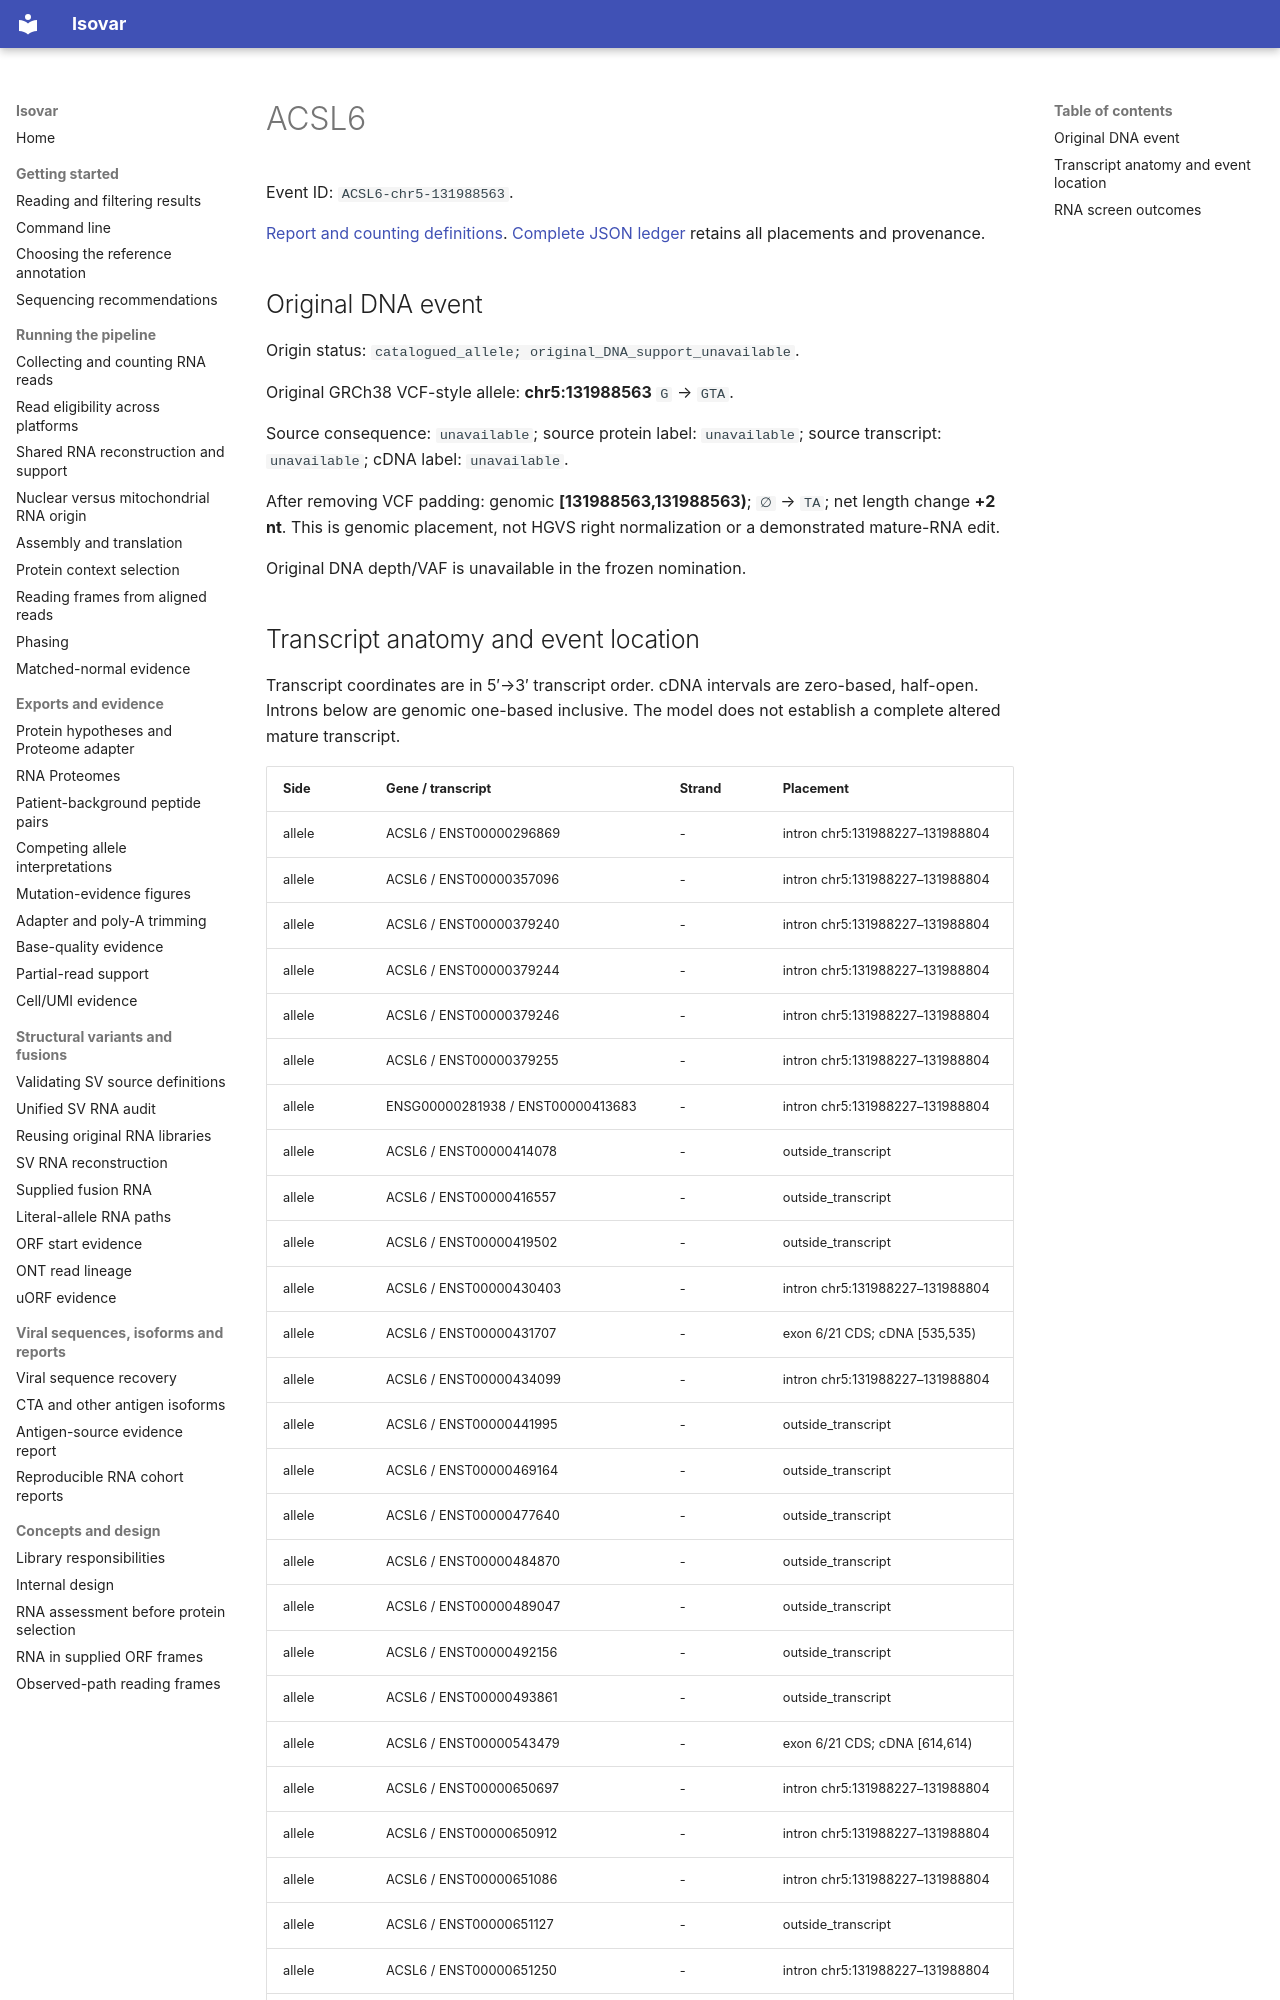

repository: openvax/isovar · page: data/sid-neoorf-event-report/events/ACSL6-chr5-131988563/index.html · generator: mkdocs

# ACSL6

Event ID: `ACSL6-chr5-131988563`.

[Report and counting definitions](../../../sid-neoorf-event-report.md). [Complete JSON ledger](https://github.com/openvax/isovar/releases/download/v1.54.0/sid-neoorf-events-1.54.0.json.gz) retains all placements and provenance.

## Original DNA event

Origin status: `catalogued_allele; original_DNA_support_unavailable`.

Original GRCh38 VCF-style allele: **chr5:131988563** `G` → `GTA`.

Source consequence: `unavailable`; source protein label: `unavailable`; source transcript: `unavailable`; cDNA label: `unavailable`.

After removing VCF padding: genomic **[131988563,131988563)**; `∅` → `TA`; net length change **+2 nt**. This is genomic placement, not HGVS right normalization or a demonstrated mature-RNA edit.

Original DNA depth/VAF is unavailable in the frozen nomination.
